Run: headless pygame with SDL's dummy video driver; simulated clock (each Clock.tick advances the game by its frame time, no real sleeping); random seed 0; keys injected as events and as key.get_pressed() state; no mouse input.
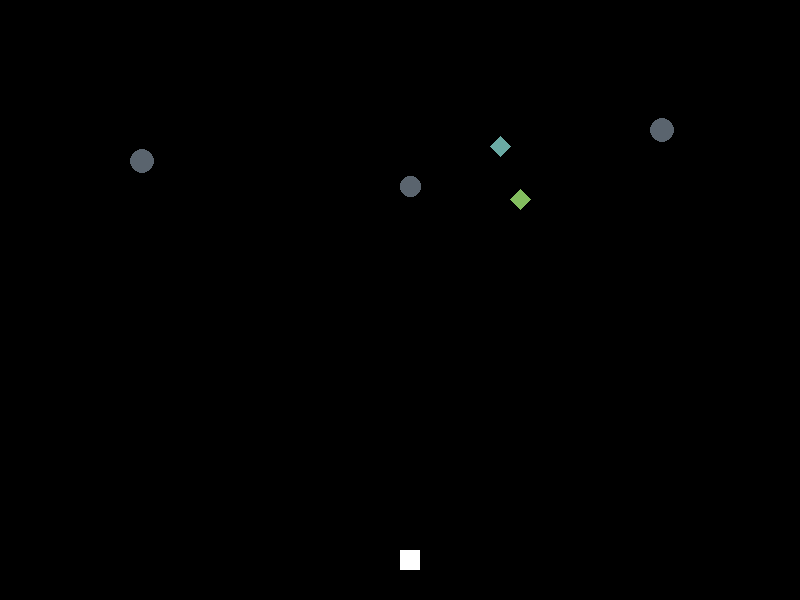
Frame 1 of 4 · flips 1–60 · no input
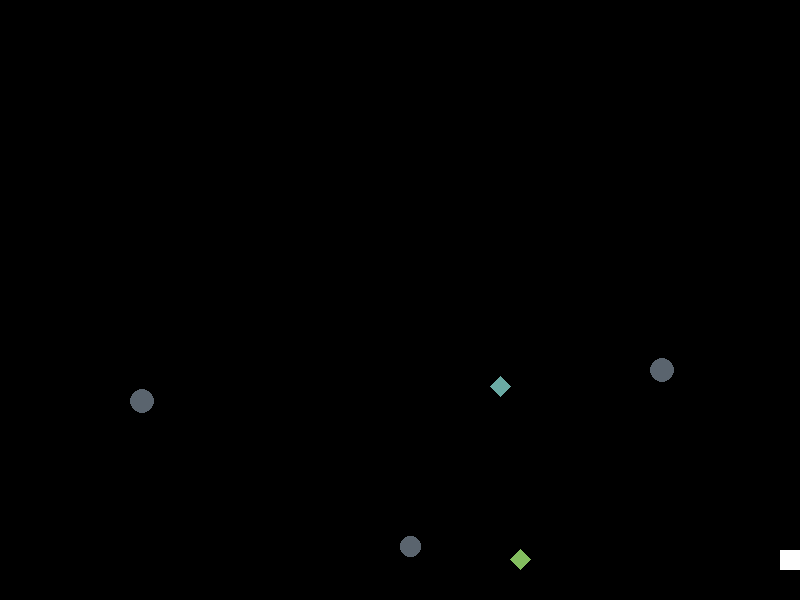
Frame 2 of 4 · flips 61–180 · tapped SPACE, RETURN · held RIGHT (→), D
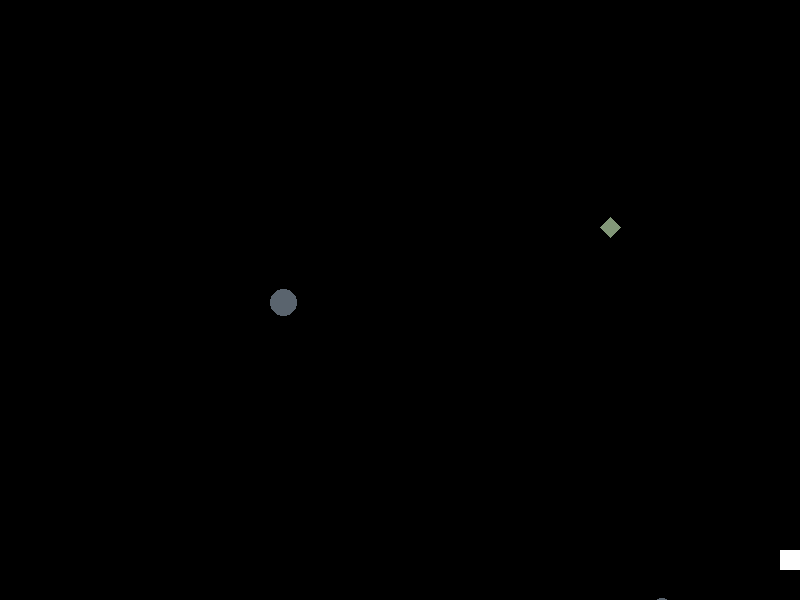
Frame 3 of 4 · flips 181–300 · held DOWN (↓), S
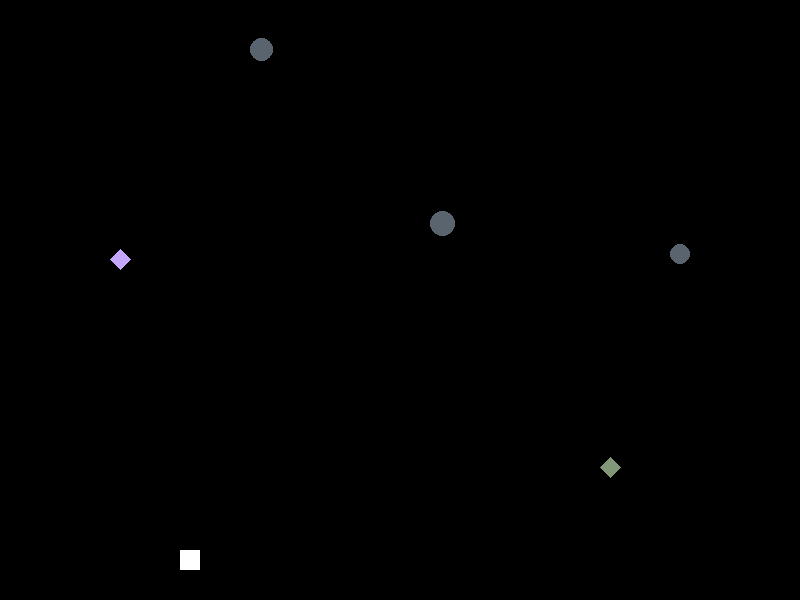
Frame 4 of 4 · flips 301–420 · held LEFT (←), A, UP (↑), W

The pygame program that drew these frames:

import pygame
import random

class Director:

    def __init__(self):

        pygame.init()
        pygame.font.init()

        self.textFont = pygame.font.SysFont('Ubuntu', 20)
 
        self.win = pygame.display.set_mode((800, 600))
  
        pygame.display.set_caption("Greed")
        
        self.run = True
        self.score = 0

        self.player = Player()

        self.gem1 = Gem()
        self.gem2 = Gem()

        self.rock1 = Rock()
        self.rock2 = Rock()
        self.rock3 = Rock()
        


    def playGame(self):
        while self.run:
    # creates time delay of 10ms 
            pygame.time.delay(10)
            
            # iterate over the list of Event objects  
            # that was returned by pygame.event.get() method.  
            for event in pygame.event.get():
                
                # if event object type is QUIT  
                # then quitting the pygame  
                # and program both.  
                if event.type == pygame.QUIT:
                    
                    # it will make exit the while loop 
                    self.run = False
            # stores keys pressed 
            

            keys = pygame.key.get_pressed()
            self.player.update(keys)
            self.gem1.update()
            self.gem2.update()
            self.rock1.update()
            self.rock2.update()
            self.rock3.update()

            
            

            # completely fill the surface object  
            # with black colour  
            self.win.fill((0, 0, 0))
            
            # drawing object on screen which is rectangle here 
            self.rock1.drawRock(self.win)
            self.rock2.drawRock(self.win)
            self.rock3.drawRock(self.win)
            self.gem1.drawGem(self.win)
            self.gem2.drawGem(self.win)
            self.player.drawPlayer(self.win)

            if pygame.Rect.colliderect(self.player.player_rect, self.gem1.gem_rect):
                self.gem1.__init__()
                self.score += 1
            if pygame.Rect.colliderect(self.player.player_rect, self.gem2.gem_rect):
                self.gem2.__init__()
                self.score += 1
            if pygame.Rect.colliderect(self.player.player_rect, self.rock1.rock_rect):
                self.rock1.__init__()
                self.score -= 1
            if pygame.Rect.colliderect(self.player.player_rect, self.rock2.rock_rect):
                self.rock2.__init__()
                self.score -= 1
            if pygame.Rect.colliderect(self.player.player_rect, self.rock3.rock_rect):
                self.rock3.__init__()
                self.score -= 1
            
            # it refreshes the window
            pygame.display.update()
        
class Player:

    def __init__(self):

        self.x = 400
        self.y = 550

        self.width = 20
        self.height = 20

        self.vel = 5
    
    def drawPlayer(self, win):
        self.player_rect = pygame.Rect(self.x, self.y, self.width, self.height)
        pygame.draw.rect(win, (255, 255, 255), self.player_rect)

    def update(self, keys):
        if keys[pygame.K_LEFT] and self.x>0:
                
            # decrement in x co-ordinate
            self.x -= self.vel
        # if left arrow key is pressed
        if keys[pygame.K_RIGHT] and self.x<800-self.width:
            
            # increment in x co-ordinate
            self.x += self.vel

class Gem:
    
    def __init__(self):

        self.x = random.randrange(10, 790, 10)
        self.y = random.randrange(0, 40)

        self.vel = random.randrange(2, 4)

        self.r = random.randrange(40, 255)
        self.g = random.randrange(40, 255)
        self.b = random.randrange(40, 255)

        

    def drawGem(self, win):

        self.points = [(self.x - 10, self.y), (self.x, self.y - 10), (self.x + 10, self.y), (self.x, self.y + 10)]
        self.gem_rect = pygame.Rect(self.x - 10, self.y - 10, 20, 20)
        pygame.draw.polygon(win, (self.r, self.g, self.b), self.points)

    def update(self):

        self.y += self.vel
        if self.y > 630:
            self.__init__()

class Rock:

    def __init__(self):

        self.x = random.randrange(10, 790, 10)
        self.y = random.randrange(-10, 30)

        self.radius = random.randrange(20, 30)

        self.vel = random.randrange(2, 4)

        

    def drawRock(self, win):
        self.rock_rect = pygame.Rect(self.x, self.y, self.radius, self.radius)
        pygame.draw.ellipse(win, (90, 100, 110), self.rock_rect)

    def update(self):

        self.y += self.vel
        if self.y > 630:
            self.__init__()


if __name__ == "__main__":

    director = Director()
    director.playGame()
